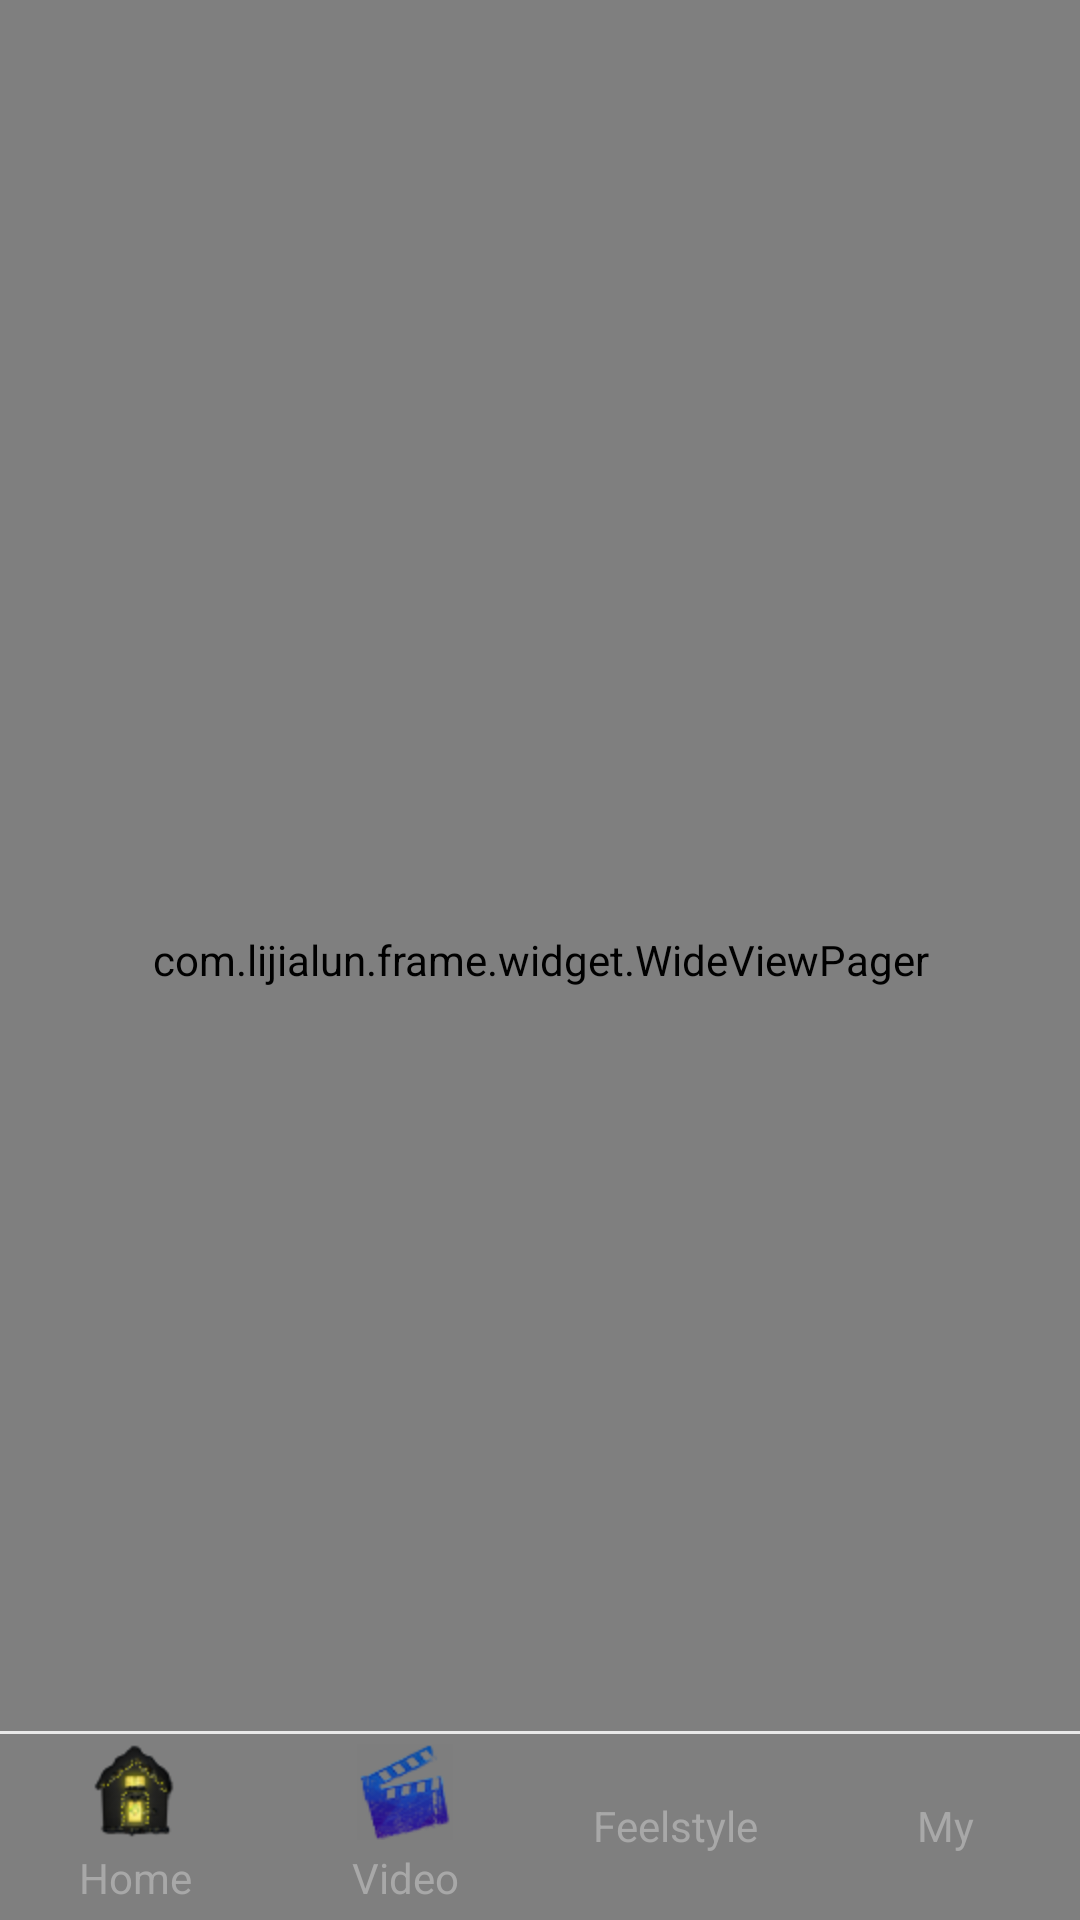

Produce the Android XML layout that renders to this screen, including the resource entries it uses.
<!-- AndroidManifest.xml: application theme AppTheme.NoBar -->
<!-- res/layout/activity_main.xml -->
<?xml version="1.0" encoding="utf-8"?>
<android.support.constraint.ConstraintLayout xmlns:android="http://schemas.android.com/apk/res/android"
        xmlns:app="http://schemas.android.com/apk/res-auto"
        xmlns:tools="http://schemas.android.com/tools"
        android:layout_width="match_parent"
        android:layout_height="match_parent"
        tools:context=".main.MainActivity">

    <com.lijialun.frame.widget.WideViewPager
            android:id="@+id/pager"
            android:layout_width="match_parent"
            android:layout_height="match_parent"
            app:layout_constraintTop_toTopOf="@+id/view_line" />

    <View
            android:background="@color/color_E8E8E8"
            android:id="@+id/view_line"
            android:layout_width="match_parent"
            android:layout_height="@dimen/dp_0.5"
            app:layout_constraintTop_toTopOf="@+id/radio_group"
            tools:ignore="MissingConstraints" />

    <RadioGroup
            android:id="@+id/radio_group"
            android:layout_width="match_parent"
            android:layout_height="@dimen/dp_42"
            android:orientation="horizontal"
            app:layout_constraintBottom_toBottomOf="parent"
            tools:ignore="MissingConstraints">

        <RadioButton
                android:id="@+id/rb_home"
                style="@style/RadioButton_Style"
                android:drawableTop="@drawable/home_selector"
                android:text="@string/button_name_home" />

        <RadioButton
                android:id="@+id/rb_movies"
                style="@style/RadioButton_Style"
                android:drawableTop="@drawable/movies_selector"
                android:text="@string/button_name_video" />

        <RadioButton
                android:id="@+id/rb_free"
                style="@style/RadioButton_Style"
                android:drawableTop="@drawable/free_selector"
                android:text="@string/button_name_feelstyle" />

        <RadioButton
                android:id="@+id/rb_setting"
                style="@style/RadioButton_Style"
                android:drawableTop="@drawable/setting_selector"
                android:text="@string/button_name_mind" />
    </RadioGroup>

</android.support.constraint.ConstraintLayout>
<!-- resources referenced by this layout -->
<resources>
  <color name="color_E8E8E8">#E8E8E8</color>
  <dimen name="dp_0.5">0.5dp</dimen>
  <dimen name="dp_42">42.0dp</dimen>
  <!-- drawable free_selector (drawable) -->
  <?xml version="1.0" encoding="utf-8"?>
  <selector xmlns:android="http://schemas.android.com/apk/res/android">
      <item android:drawable="@drawable/icon_free" android:state_checked="false" />
      <item android:drawable="@drawable/icon_free_select" android:state_checked="true" />
  </selector>
  <!-- drawable home_selector (drawable) -->
  <?xml version="1.0" encoding="utf-8"?>
  <selector xmlns:android="http://schemas.android.com/apk/res/android">
      <item android:drawable="@drawable/icon_home" android:state_checked="false" />
      <item android:drawable="@drawable/icon_home_select" android:state_checked="true" />
  
  </selector>
  <!-- drawable movies_selector (drawable) -->
  <?xml version="1.0" encoding="utf-8"?>
  <selector xmlns:android="http://schemas.android.com/apk/res/android">
      <item android:drawable="@drawable/icon_movies" android:state_checked="false" />
      <item android:drawable="@drawable/icon_movies_select" android:state_checked="true" />
  </selector>
  <!-- drawable setting_selector (drawable) -->
  <?xml version="1.0" encoding="utf-8"?>
  <selector xmlns:android="http://schemas.android.com/apk/res/android">
      <item android:drawable="@drawable/icon_setting" android:state_checked="false" />
      <item android:drawable="@drawable/icon_setting_select" android:state_checked="true" />
  </selector>
  <string name="button_name_feelstyle">Feelstyle</string>
  <string name="button_name_home">Home</string>
  <string name="button_name_mind">My</string>
  <string name="button_name_video">Video</string>
  <style name="RadioButton_Style">
          <item name="android:drawablePadding">@dimen/dp_2</item>
          <item name="android:textColor">@color/color_A8A8A8</item>
          <item name="android:layout_gravity">center_vertical</item>
          <item name="android:gravity">center</item>
          <item name="android:layout_width">0dp</item>
          <item name="android:layout_height">wrap_content</item>
          <item name="android:layout_weight">1</item>
          <item name="android:button">@null</item>
      </style>
  <style name="AppTheme.NoBar">
          <item name="windowNoTitle">true</item>
          <item name="android:windowFullscreen">false</item>
          <item name="android:windowEnableSplitTouch">false</item>
          <item name="android:splitMotionEvents">false</item>
          
      </style>
  <!-- drawable icon_home: png bitmap (drawable-hdpi, 3795 bytes) -->
  <!-- drawable icon_home_select: png bitmap (drawable-hdpi, 3611 bytes) -->
  <!-- drawable icon_movies: png bitmap (drawable-hdpi, 4419 bytes) -->
  <!-- drawable icon_movies_select: png bitmap (drawable-hdpi, 4644 bytes) -->
  <dimen name="dp_2">2.0dp</dimen>
  <color name="color_A8A8A8">#A8A8A8</color>
</resources>
